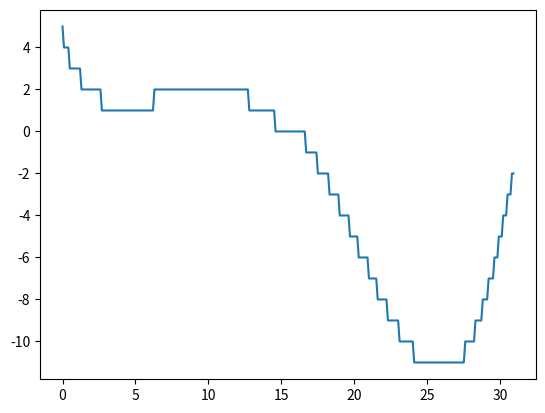

The script that saved this image:
from scipy.optimize import minimize, differential_evolution
from matplotlib import pyplot as plt
from numpy import array, arange, sin, exp


def h(x):
    return int(sin(x / 5.) * exp(x / 10.) + 5. * exp(-x / 2.))


def main():
    print(minimize(h, 29., method='BFGS'))
    print('\n\n\n')
    print(differential_evolution(h, [(1., 30.)]))

    x = arange(0., 31., 0.1)
    y = array([h(i) for i in x])
    plt.plot(x, y)
    plt.show()


if __name__ == '__main__':
    main()
